The GitHub repository sirnikLiK/krabs contains a labelled image folder "dataset_damage" with 9 categories: damage 10 to 19 percent, damage 20 to 29 percent, damage 30 to 39 percent, damage 40 to 49 percent, damage 50 to 59 percent, damage 60 to 69 percent, damage 70 to 79 percent, damage 80 to 89 percent, damage 90 to 99 percent. Examples follow, each with its label.

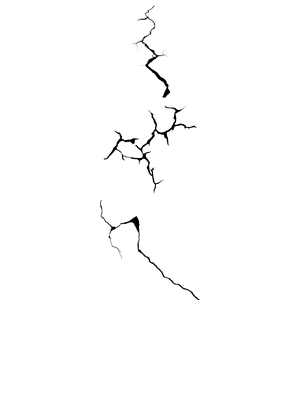
Label: damage 60 to 69 percent

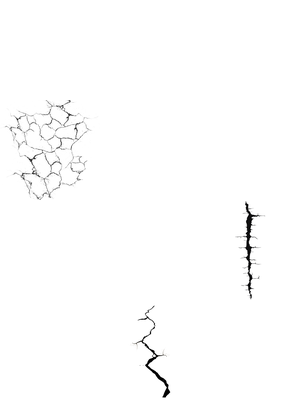
Label: damage 20 to 29 percent

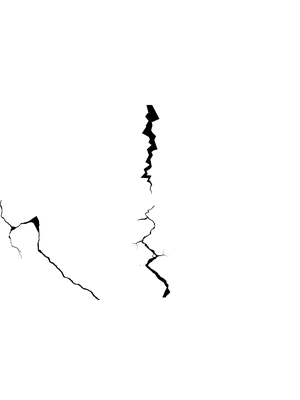
Label: damage 30 to 39 percent

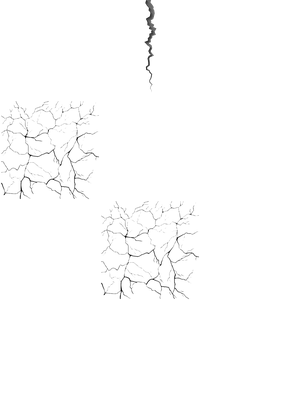
Label: damage 50 to 59 percent

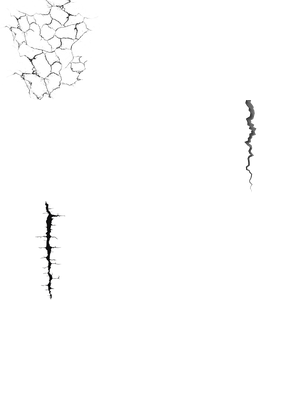
Label: damage 20 to 29 percent

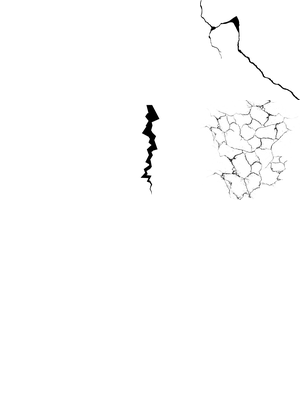
Label: damage 40 to 49 percent
